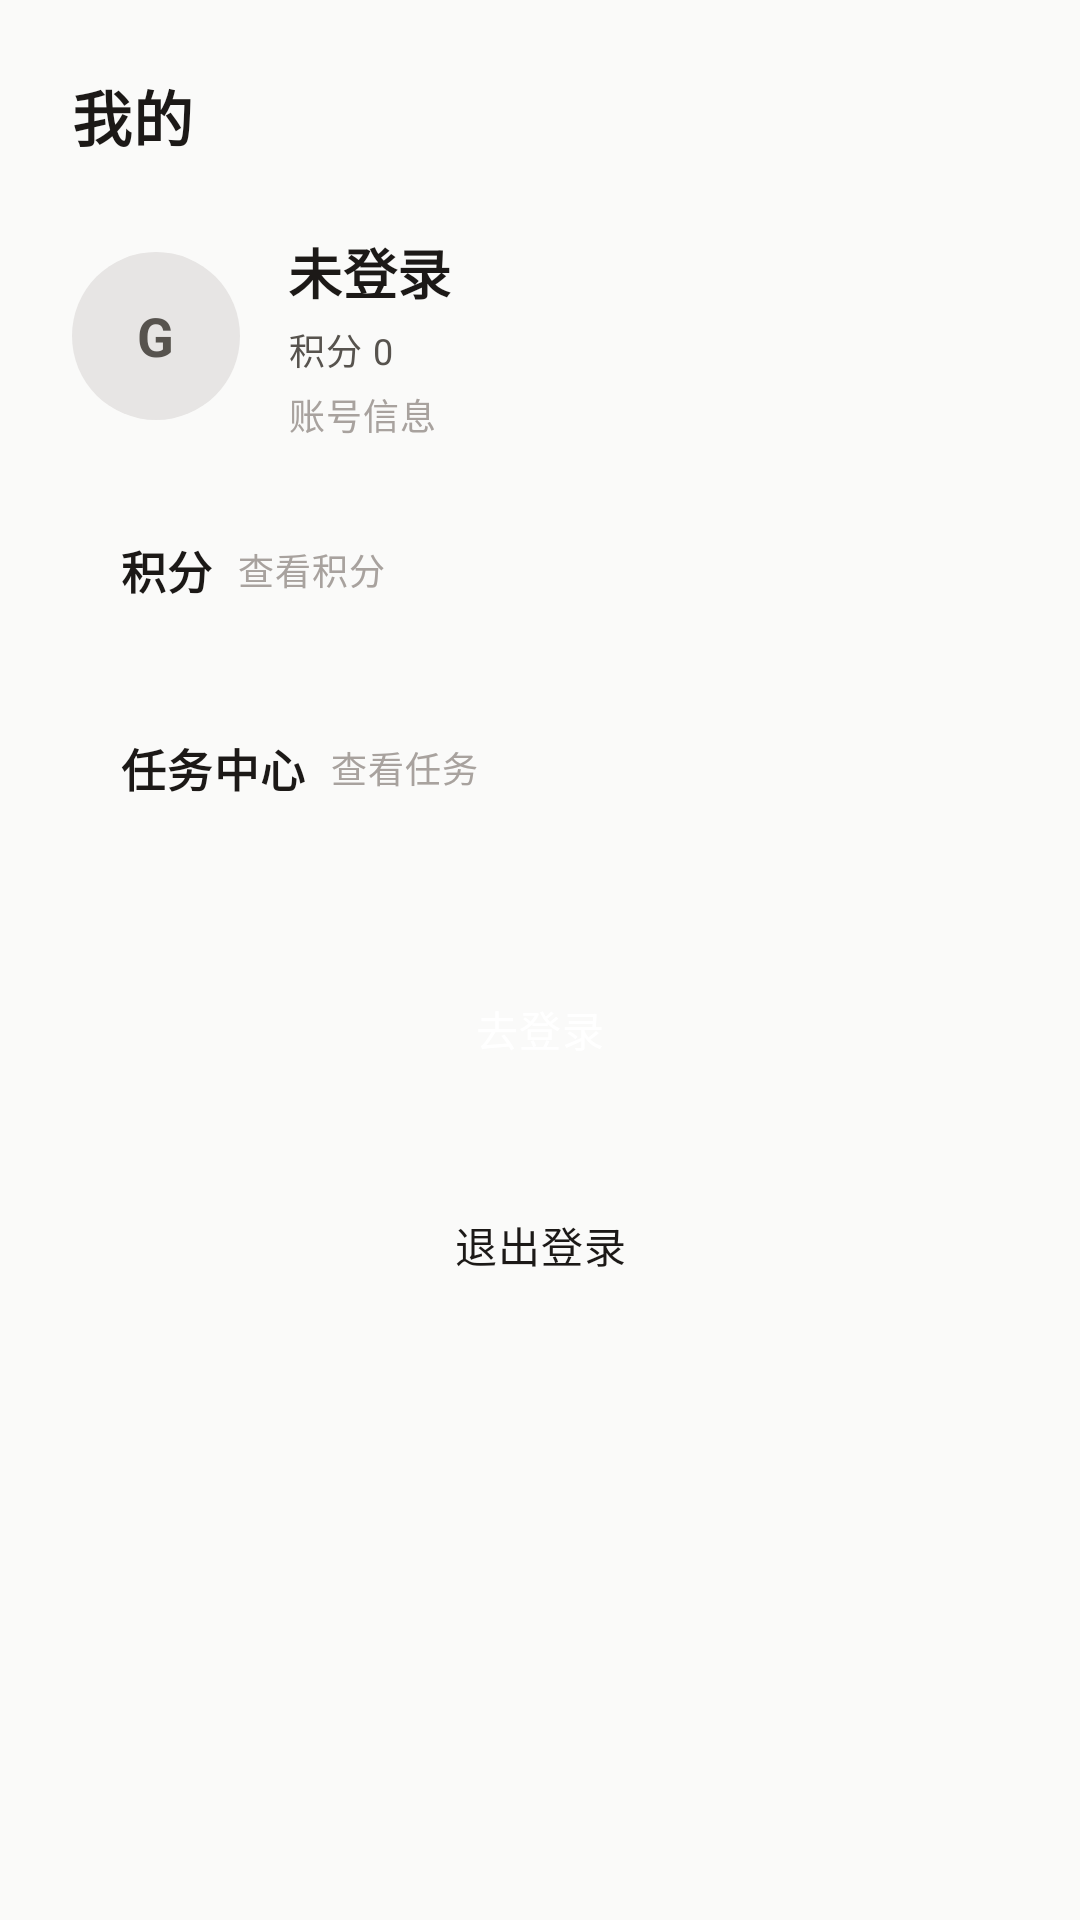

Layout XML and referenced resources for this Android screen:
<!-- AndroidManifest.xml: application theme Theme.StoryTrim.NoActionBar -->
<!-- res/layout/fragment_profile.xml -->
<?xml version="1.0" encoding="utf-8"?>
<LinearLayout xmlns:android="http://schemas.android.com/apk/res/android"
    android:layout_width="match_parent"
    android:layout_height="match_parent"
    android:orientation="vertical"
    android:padding="@dimen/space_xl"
    android:background="@color/storytrim_bg">

    <TextView
        android:layout_width="wrap_content"
        android:layout_height="wrap_content"
        android:text="我的"
        android:textAppearance="@style/TextAppearance.StoryTrim.Title"
        android:textStyle="bold"
        android:textColor="@color/storytrim_text_primary" />

    <LinearLayout
        android:layout_width="match_parent"
        android:layout_height="wrap_content"
        android:layout_marginTop="@dimen/space_xl"
        android:orientation="horizontal"
        android:gravity="center_vertical">

        <FrameLayout
            android:layout_width="56dp"
            android:layout_height="56dp"
            android:background="@drawable/bg_circle_stone_200">

            <TextView
                android:id="@+id/tvAvatar"
                android:layout_width="wrap_content"
                android:layout_height="wrap_content"
                android:text="G"
                android:textAppearance="@style/TextAppearance.StoryTrim.Subtitle"
                android:textStyle="bold"
                android:textColor="@color/storytrim_text_secondary"
                android:layout_gravity="center" />
        </FrameLayout>

        <LinearLayout
            android:layout_width="0dp"
            android:layout_height="wrap_content"
            android:layout_weight="1"
            android:layout_marginStart="@dimen/space_lg"
            android:orientation="vertical">

        <TextView
            android:id="@+id/tvUsername"
            android:layout_width="wrap_content"
            android:layout_height="wrap_content"
            android:text="未登录"
            android:textAppearance="@style/TextAppearance.StoryTrim.Subtitle"
            android:textStyle="bold"
            android:textColor="@color/storytrim_text_primary" />

        <TextView
            android:id="@+id/tvPointsValue"
            android:layout_width="wrap_content"
            android:layout_height="wrap_content"
            android:layout_marginTop="@dimen/space_xs"
            android:text="积分 0"
            android:textAppearance="@style/TextAppearance.StoryTrim.Caption"
            android:textColor="@color/storytrim_text_secondary" />

            <TextView
                android:layout_width="wrap_content"
                android:layout_height="wrap_content"
                android:layout_marginTop="@dimen/space_xs"
                android:text="账号信息"
                android:textAppearance="@style/TextAppearance.StoryTrim.Caption"
                android:textColor="@color/storytrim_text_muted" />
        </LinearLayout>
    </LinearLayout>

    <LinearLayout
        android:id="@+id/itemPoints"
        android:layout_width="match_parent"
        android:layout_height="wrap_content"
        android:layout_marginTop="@dimen/space_lg"
        android:orientation="horizontal"
        android:gravity="center_vertical"
        android:padding="@dimen/space_lg"
        android:background="@drawable/bg_chip_outline">

        <TextView
            android:layout_width="wrap_content"
            android:layout_height="wrap_content"
            android:text="积分"
            android:textAppearance="@style/TextAppearance.StoryTrim.Body"
            android:textStyle="bold"
            android:textColor="@color/storytrim_text_primary" />

        <TextView
            android:layout_width="wrap_content"
            android:layout_height="wrap_content"
            android:layout_marginStart="@dimen/space_sm"
            android:text="查看积分"
            android:textAppearance="@style/TextAppearance.StoryTrim.Caption"
            android:textColor="@color/storytrim_text_muted" />

        <Space
            android:layout_width="0dp"
            android:layout_height="wrap_content"
            android:layout_weight="1" />

        <ImageView
            android:layout_width="16dp"
            android:layout_height="16dp"
            android:src="@drawable/ic_expand"
            android:tint="@color/storytrim_text_muted" />
    </LinearLayout>

    <LinearLayout
        android:id="@+id/itemTasks"
        android:layout_width="match_parent"
        android:layout_height="wrap_content"
        android:layout_marginTop="@dimen/space_md"
        android:orientation="horizontal"
        android:gravity="center_vertical"
        android:padding="@dimen/space_lg"
        android:background="@drawable/bg_chip_outline">

        <TextView
            android:layout_width="wrap_content"
            android:layout_height="wrap_content"
            android:text="任务中心"
            android:textAppearance="@style/TextAppearance.StoryTrim.Body"
            android:textStyle="bold"
            android:textColor="@color/storytrim_text_primary" />

        <TextView
            android:layout_width="wrap_content"
            android:layout_height="wrap_content"
            android:layout_marginStart="@dimen/space_sm"
            android:text="查看任务"
            android:textAppearance="@style/TextAppearance.StoryTrim.Caption"
            android:textColor="@color/storytrim_text_muted" />

        <Space
            android:layout_width="0dp"
            android:layout_height="wrap_content"
            android:layout_weight="1" />

        <ImageView
            android:layout_width="16dp"
            android:layout_height="16dp"
            android:src="@drawable/ic_expand"
            android:tint="@color/storytrim_text_muted" />
    </LinearLayout>

    <Button
        android:id="@+id/btnLogin"
        style="@style/Widget.StoryTrim.Button.Primary"
        android:layout_width="match_parent"
        android:layout_height="56dp"
        android:layout_marginTop="@dimen/space_2xl"
        android:text="去登录" />

    <Button
        android:id="@+id/btnLogout"
        style="@style/Widget.StoryTrim.Button.Outlined"
        android:layout_width="match_parent"
        android:layout_height="56dp"
        android:layout_marginTop="@dimen/space_lg"
        android:text="退出登录" />
</LinearLayout>
<!-- resources referenced by this layout -->
<resources>
  <color name="storytrim_bg">#FAFAF9</color>
  <color name="storytrim_text_muted">#A8A29E</color>
  <color name="storytrim_text_primary">#1C1917</color>
  <color name="storytrim_text_secondary">#57534E</color>
  <dimen name="space_2xl">32dp</dimen>
  <dimen name="space_lg">16dp</dimen>
  <dimen name="space_md">12dp</dimen>
  <dimen name="space_sm">8dp</dimen>
  <dimen name="space_xl">24dp</dimen>
  <dimen name="space_xs">4dp</dimen>
  <!-- drawable bg_circle_stone_200 (drawable) -->
  <?xml version="1.0" encoding="utf-8"?>
  <shape xmlns:android="http://schemas.android.com/apk/res/android" android:shape="oval">
      <solid android:color="@color/stone_200" />
  </shape>
  <style name="TextAppearance.StoryTrim.Body" parent="TextAppearance.MaterialComponents.Body1">
          <item name="android:textSize">@dimen/text_body</item>
          <item name="android:textColor">@color/storytrim_text_primary</item>
      </style>
  <style name="TextAppearance.StoryTrim.Caption" parent="TextAppearance.MaterialComponents.Caption">
          <item name="android:textSize">@dimen/text_caption</item>
          <item name="android:textColor">@color/storytrim_text_muted</item>
      </style>
  <style name="TextAppearance.StoryTrim.Subtitle" parent="TextAppearance.MaterialComponents.Subtitle1">
          <item name="android:textSize">@dimen/text_subtitle</item>
          <item name="android:textColor">@color/storytrim_text_secondary</item>
      </style>
  <style name="TextAppearance.StoryTrim.Title" parent="TextAppearance.MaterialComponents.Headline6">
          <item name="android:textSize">@dimen/text_title</item>
          <item name="android:textColor">@color/storytrim_text_primary</item>
          <item name="android:textStyle">bold</item>
      </style>
  <style name="Theme.StoryTrim.NoActionBar" parent="Theme.StoryTrim">
          <item name="windowActionBar">false</item>
          <item name="windowNoTitle">true</item>
      </style>
  <color name="stone_200">#E7E5E4</color>
  <dimen name="text_body">15sp</dimen>
  <dimen name="text_caption">12sp</dimen>
  <dimen name="text_subtitle">18sp</dimen>
  <dimen name="text_title">20sp</dimen>
  <color name="storytrim_border">#E7E5E4</color>
  <dimen name="radius_md">14dp</dimen>
  <color name="storytrim_ripple">#1F14B8A6</color>
  <color name="storytrim_accent">#14B8A6</color>
  <color name="white">#FFFFFFFF</color>
  <color name="stone_700">#44403C</color>
  <color name="storytrim_accent_dark">#0D9488</color>
  <color name="storytrim_surface">#FFFFFF</color>
  <style name="TextAppearance.StoryTrim.BodySecondary" parent="TextAppearance.MaterialComponents.Body2">
          <item name="android:textSize">@dimen/text_body_small</item>
          <item name="android:textColor">@color/storytrim_text_secondary</item>
      </style>
  <style name="Widget.StoryTrim.Card" parent="Widget.MaterialComponents.CardView">
          <item name="cardCornerRadius">@dimen/radius_lg</item>
          <item name="cardBackgroundColor">@color/storytrim_surface</item>
          <item name="cardUseCompatPadding">true</item>
          <item name="cardElevation">@dimen/elevation_sm</item>
      </style>
  <style name="ShapeAppearance.StoryTrim.Small" parent="ShapeAppearance.MaterialComponents.SmallComponent">
          <item name="cornerFamily">rounded</item>
          <item name="cornerSize">@dimen/radius_sm</item>
      </style>
  <style name="ShapeAppearance.StoryTrim.Medium" parent="ShapeAppearance.MaterialComponents.MediumComponent">
          <item name="cornerFamily">rounded</item>
          <item name="cornerSize">@dimen/radius_md</item>
      </style>
  <style name="ShapeAppearance.StoryTrim.Large" parent="ShapeAppearance.MaterialComponents.LargeComponent">
          <item name="cornerFamily">rounded</item>
          <item name="cornerSize">@dimen/radius_lg</item>
      </style>
  <dimen name="text_body_small">14sp</dimen>
  <dimen name="radius_lg">18dp</dimen>
  <dimen name="elevation_sm">2dp</dimen>
  <dimen name="radius_sm">10dp</dimen>
</resources>
